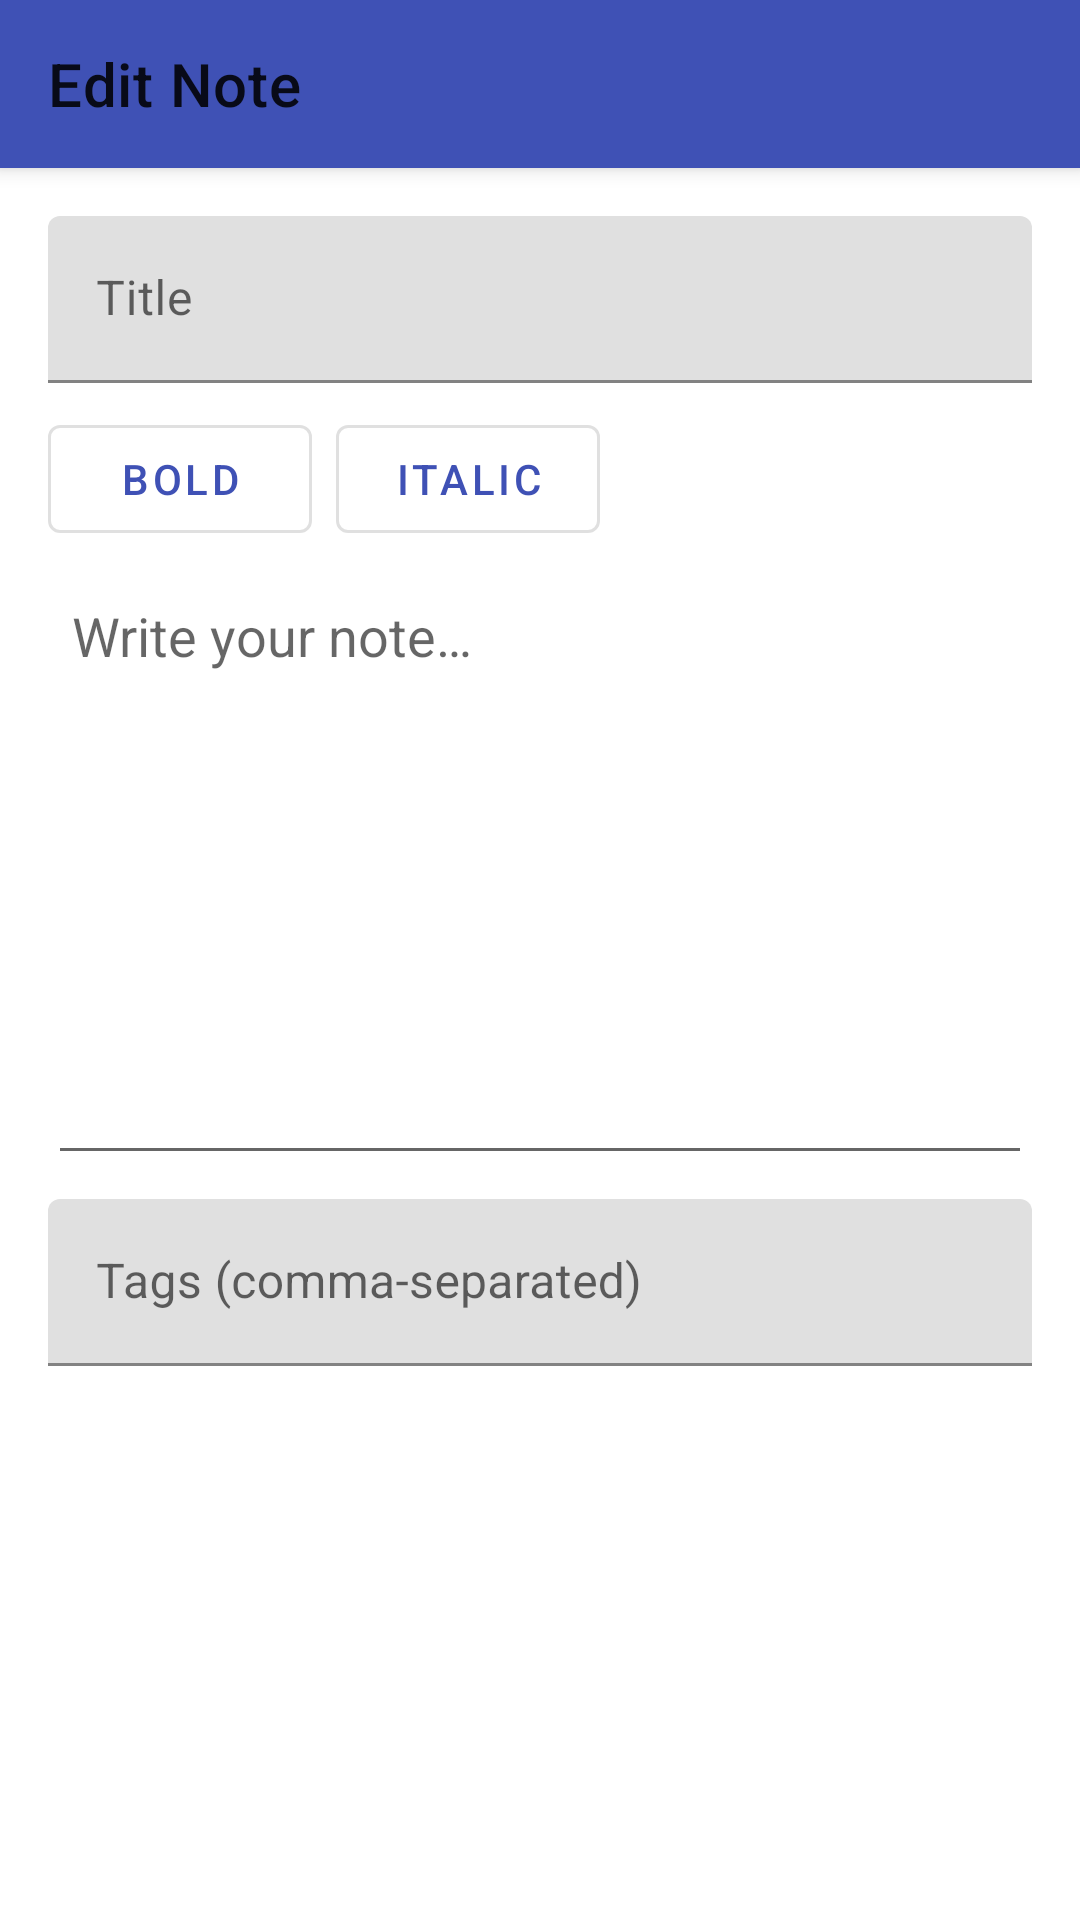

Android layout source for this screen:
<!-- AndroidManifest.xml: application theme Theme.Notes -->
<!-- res/layout/activity_edit_note.xml -->
<?xml version="1.0" encoding="utf-8"?>
<androidx.coordinatorlayout.widget.CoordinatorLayout xmlns:android="http://schemas.android.com/apk/res/android"
    xmlns:app="http://schemas.android.com/apk/res-auto"
    android:id="@+id/root_edit"
    android:layout_width="match_parent"
    android:layout_height="match_parent">

    <com.google.android.material.appbar.AppBarLayout
        android:layout_width="match_parent"
        android:layout_height="wrap_content"
        android:theme="@style/ThemeOverlay.MaterialComponents.ActionBar">
        <androidx.appcompat.widget.Toolbar
            android:id="@+id/toolbar"
            android:layout_width="match_parent"
            android:layout_height="?attr/actionBarSize"
            app:title="@string/title_edit_note"
            app:popupTheme="@style/ThemeOverlay.MaterialComponents.Light" />
    </com.google.android.material.appbar.AppBarLayout>

    <ScrollView
        android:layout_width="match_parent"
        android:layout_height="match_parent"
        app:layout_behavior="@string/appbar_scrolling_view_behavior">

        <LinearLayout
            android:orientation="vertical"
            android:padding="16dp"
            android:layout_width="match_parent"
            android:layout_height="wrap_content">

            <com.google.android.material.textfield.TextInputLayout
                android:id="@+id/layout_title"
                android:layout_width="match_parent"
                android:layout_height="wrap_content">
                <com.google.android.material.textfield.TextInputEditText
                    android:id="@+id/input_title"
                    android:hint="@string/hint_title"
                    android:layout_width="match_parent"
                    android:layout_height="wrap_content" />
            </com.google.android.material.textfield.TextInputLayout>

            <LinearLayout
                android:layout_width="match_parent"
                android:layout_height="wrap_content"
                android:orientation="horizontal"
                android:layout_marginTop="8dp">

                <com.google.android.material.button.MaterialButton
                    android:id="@+id/btn_bold"
                    style="@style/Widget.MaterialComponents.Button.OutlinedButton"
                    android:layout_width="wrap_content"
                    android:layout_height="wrap_content"
                    android:text="@string/label_bold"/>

                <com.google.android.material.button.MaterialButton
                    android:id="@+id/btn_italic"
                    style="@style/Widget.MaterialComponents.Button.OutlinedButton"
                    android:layout_width="wrap_content"
                    android:layout_height="wrap_content"
                    android:layout_marginStart="8dp"
                    android:text="@string/label_italic"/>
            </LinearLayout>

            <EditText
                android:id="@+id/input_content"
                android:layout_width="match_parent"
                android:layout_height="200dp"
                android:layout_marginTop="8dp"
                android:gravity="top|start"
                android:hint="@string/hint_content"
                android:inputType="textMultiLine"
                android:overScrollMode="ifContentScrolls"
                android:scrollbars="vertical"
                android:padding="8dp" />

            <com.google.android.material.textfield.TextInputLayout
                android:layout_width="match_parent"
                android:layout_height="wrap_content"
                android:layout_marginTop="8dp">
                <com.google.android.material.textfield.TextInputEditText
                    android:id="@+id/input_tags"
                    android:hint="@string/hint_tags"
                    android:layout_width="match_parent"
                    android:layout_height="wrap_content" />
            </com.google.android.material.textfield.TextInputLayout>

        </LinearLayout>
    </ScrollView>

</androidx.coordinatorlayout.widget.CoordinatorLayout>
<!-- resources referenced by this layout -->
<resources>
  <string name="hint_content">Write your note…</string>
  <string name="hint_tags">Tags (comma-separated)</string>
  <string name="hint_title">Title</string>
  <string name="label_bold">Bold</string>
  <string name="label_italic">Italic</string>
  <string name="title_edit_note">Edit Note</string>
  <style name="Theme.Notes" parent="Theme.MaterialComponents.DayNight.NoActionBar">
          <item name="colorPrimary">@color/colorPrimary</item>
          <item name="colorSecondary">@color/colorSecondary</item>
          <item name="colorAccent">@color/colorAccent</item>
          <item name="android:statusBarColor">@color/colorPrimaryVariant</item>
          <item name="android:navigationBarColor">@color/colorPrimary</item>
      </style>
  <color name="colorPrimary">#3F51B5</color>
  <color name="colorSecondary">#FFC107</color>
  <color name="colorAccent">#E91E63</color>
  <color name="colorPrimaryVariant">#303F9F</color>
</resources>
